Run: headless pygame with SDL's dummy video driver; simulated clock (each Clock.tick advances the game by its frame time, no real sleeping); random seed 0; keys injected as events and as key.get_pressed() state; no mouse input.
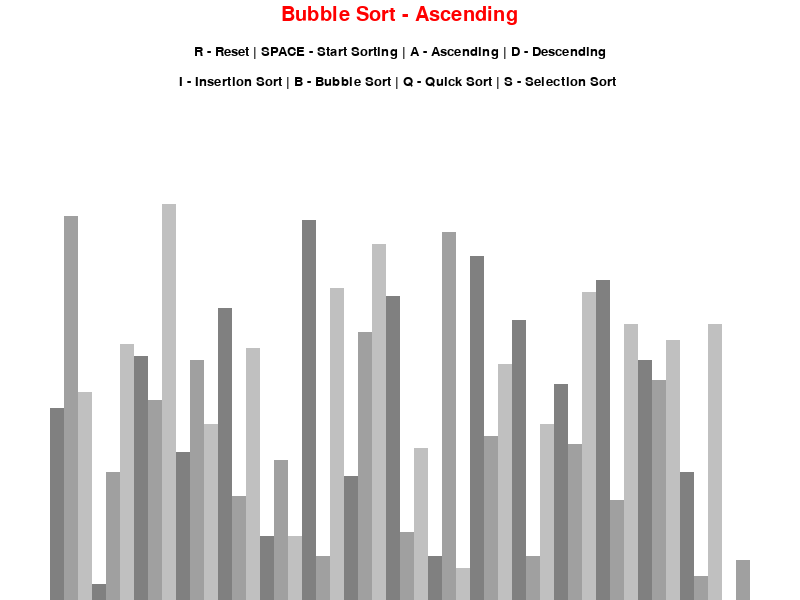
Frame 1 of 4 · flips 1–60 · no input
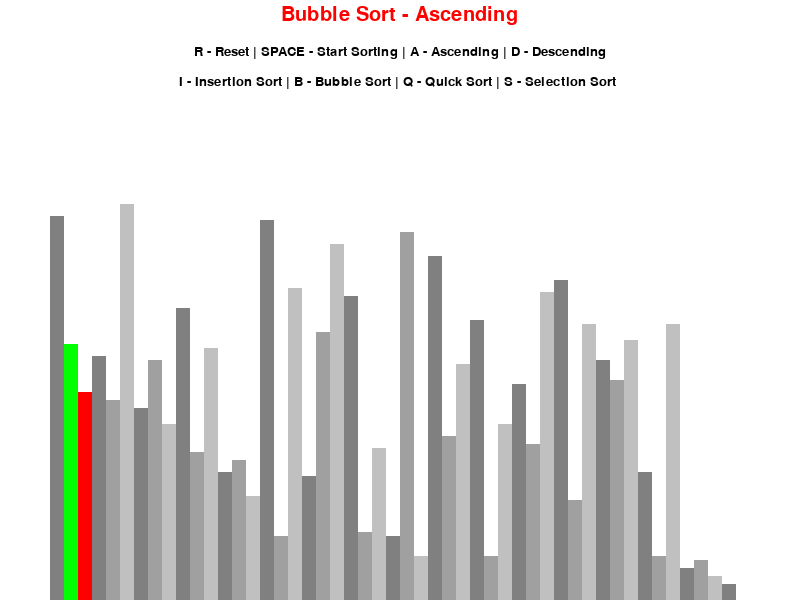
Frame 2 of 4 · flips 61–180 · tapped SPACE, RETURN · held RIGHT (→), D
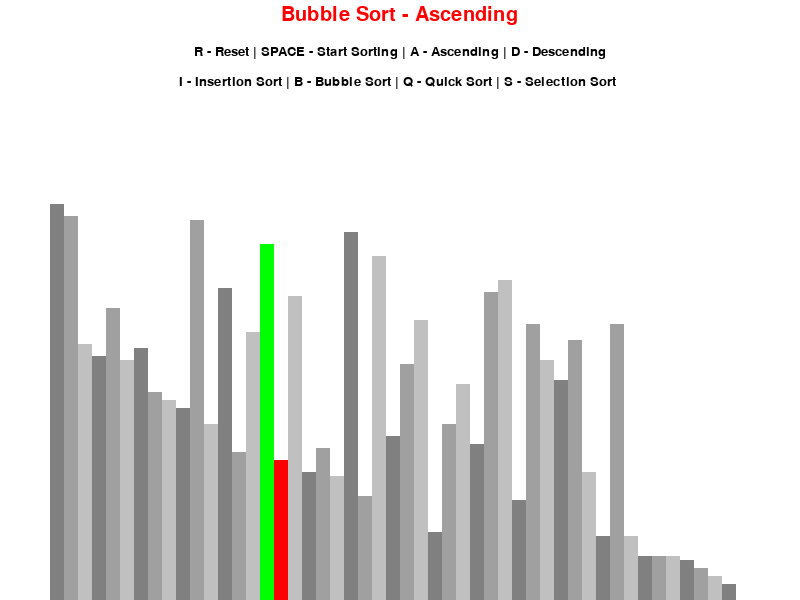
Frame 3 of 4 · flips 181–300 · held DOWN (↓), S
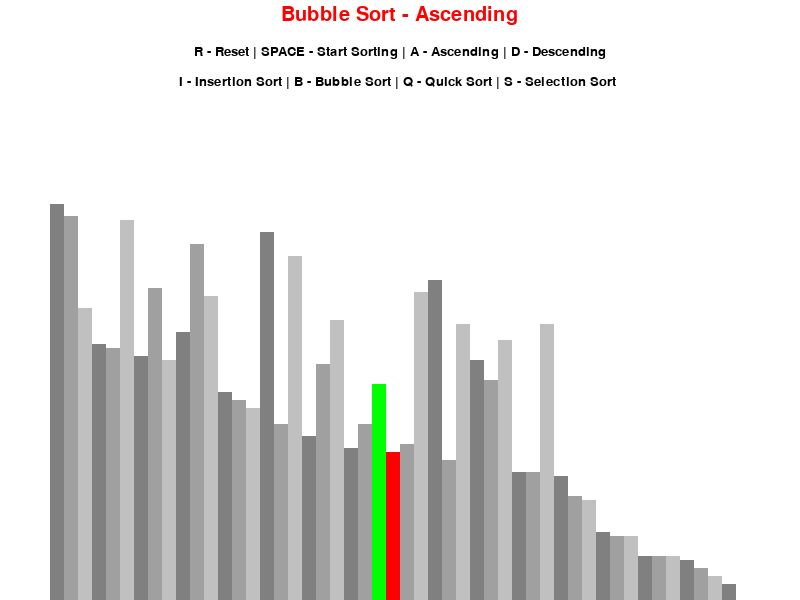
Frame 4 of 4 · flips 301–420 · held LEFT (←), A, UP (↑), W

The pygame program that drew these frames:

import pygame
import random
import math
# from algorithms import bubble_sort, insertion_sort
pygame.init()

# -------------------------------- algoritims definitions start --------------------------------

def bubble_sort(draw_info, ascending=True):
	lst = draw_info.lst

	for i in range(len(lst) - 1):
		for j in range(len(lst) - 1 - i):
			num1 = lst[j]
			num2 = lst[j + 1]

			if (num1 > num2 and ascending) or (num1 < num2 and not ascending):
				lst[j], lst[j + 1] = lst[j + 1], lst[j]
				draw_list(draw_info, {j: draw_info.GREEN, j + 1: draw_info.RED}, True)
				yield True

	return lst


def insertion_sort(draw_info, ascending=True):
	lst = draw_info.lst

	for i in range(1, len(lst)):
		current = lst[i]

		while True:
			ascending_sort = i > 0 and lst[i - 1] > current and ascending
			descending_sort = i > 0 and lst[i - 1] < current and not ascending

			if not ascending_sort and not descending_sort:
				break

			lst[i] = lst[i - 1]
			i = i - 1
			lst[i] = current
			draw_list(draw_info, {i - 1: draw_info.GREEN, i: draw_info.RED}, True)
			yield True

	return lst


def selection_sort(draw_info, ascending=True):
    lst = draw_info.lst

    for i in range(len(lst)):
        min_idx = i

        # Find the minimum element in the remaining unsorted part of the array
        for j in range(i+1, len(lst)):
            if (lst[j] < lst[min_idx] and ascending) or (lst[j] > lst[min_idx] and not ascending):
                min_idx = j

        # Swap the found minimum element with the first element
        lst[i], lst[min_idx] = lst[min_idx], lst[i]
        draw_list(draw_info, {i - 1: draw_info.GREEN, i: draw_info.RED}, True)
        yield True

    return lst


def quick_sort(draw_info, ascending=True):
    lst = draw_info.lst

    if len(lst) <= 1:
        return lst
    
    stack = [(0, len(lst)-1)]  # Initialize stack with initial left and right indices
    
    while stack:
        low, high = stack.pop()
        
        if low < high:
            pivot_idx = partition(draw_info, lst, low, high)
            
            # Push indices of the two subarrays onto the stack
            stack.append((low, pivot_idx - 1))
            stack.append((pivot_idx + 1, high))
            
            yield True
    
    return lst


def partition(draw_info, arr, low, high):
    pivot = arr[high]  # Choose the last element as the pivot
    i = low - 1
    
    for j in range(low, high):
        if arr[j] < pivot:
            i += 1
            arr[i], arr[j] = arr[j], arr[i]
    
    arr[i + 1], arr[high] = arr[high], arr[i + 1]
    draw_list(draw_info, {i - 1: draw_info.GREEN, i: draw_info.RED}, True)

    return i + 1


# -------------------------------- algoritims definitions end --------------------------------


class DrawInformation:
    # COLORS
    BLACK = 0, 0, 0
    WHITE = 255, 255, 255
    GREEN = 0, 255, 0
    RED   = 255, 0, 0
    BLUE  = 0, 0, 255
    BACKGROUND_COLOR = WHITE

    # BARS COLORS
    BARS = [
        (128, 128, 128),
        (160,160,160),
        (192,192,192)
    ]

    # FONTS
    FONT = pygame.font.SysFont("comicsans", 20)
    LARGE_FONT = pygame.font.SysFont("comicsans", 30)

    # PADDING
    SIDE_PAD = 100
    TOP_PAD  = 150

    def __init__(self, width, height, lst):
        self.width = width
        self.height = height

        self.window = pygame.display.set_mode((width, height))
        pygame.display.set_caption("Python Sorting Algorithms Visualizer")
        self.set_list(lst)

    
    def set_list(self, lst):
        self.lst = lst
        self.min_value = min(lst)
        self.max_value = max(lst)

        self.block_width = round((self.width - self.SIDE_PAD) / len(lst))
        self.block_height = math.floor((self.height - self.TOP_PAD) / (self.max_value - self.min_value))
        self.start_x = self.SIDE_PAD // 2


def draw(draw_info, algo_name, ascending):
    draw_info.window.fill(draw_info.BACKGROUND_COLOR)

    title = draw_info.LARGE_FONT.render(f"{algo_name} - {'Ascending' if ascending else 'Descending'}", 1, draw_info.RED)
    draw_info.window.blit(title, (draw_info.width/2 - title.get_width()/2 , 5))
    
    controls = draw_info.FONT.render("R - Reset | SPACE - Start Sorting | A - Ascending | D - Descending", 1, draw_info.BLACK)
    draw_info.window.blit(controls, (draw_info.width/2 - controls.get_width()/2 , 45))

    sorting = draw_info.FONT.render("I - Insertion Sort | B - Bubble Sort | Q - Quick Sort | S - Selection Sort ", 1, draw_info.BLACK)
    draw_info.window.blit(sorting, (draw_info.width/2 - sorting.get_width()/2 , 75))
    
    draw_list(draw_info)
    pygame.display.update()


def draw_list(draw_info, color_pos={}, clear_bg=False):
    lst = draw_info.lst

    if clear_bg:
        clear_rect = (draw_info.SIDE_PAD//2, draw_info.TOP_PAD, 
					  draw_info.width - draw_info.SIDE_PAD, draw_info.height - draw_info.TOP_PAD)
        
        pygame.draw.rect(draw_info.window, draw_info.BACKGROUND_COLOR, clear_rect)

    for i, val in enumerate(lst):
        x = draw_info.start_x + i * draw_info.block_width
        y = draw_info.height - (val - draw_info.min_value) * draw_info.block_height
        
        color_bar = draw_info.BARS[i % 3]
        if i in color_pos:
            color_bar = color_pos[i]

        pygame.draw.rect(draw_info.window, color_bar, (x, y, draw_info.block_width, draw_info.height))

    if clear_bg:
        pygame.display.update()


def generate_list(n, min, max):
    lst = []
    
    for _ in range(n):
        value = random.randint(min, max)
        lst.append(value)
    
    return lst


def main():
    run = True
    clock = pygame.time.Clock()

    n = 50
    min_val = 0
    max_val = 100

    lst = generate_list(n, min_val, max_val)
    draw_info = DrawInformation(800, 600, lst)
    sorting = False
    ascending = True

    sorting_algorithm = bubble_sort
    sorting_algo_name = "Bubble Sort"
    sorting_algorithm_generator = None

    while run:
        # clock.tick(10)
        clock.tick(60)
        # clock.tick(120)
        
        if sorting:
            try:
                next(sorting_algorithm_generator)
            except StopIteration:
                sorting = False
        else:
            draw(draw_info, sorting_algo_name, ascending)

        for event in pygame.event.get():
            if event.type == pygame.QUIT:
                run = False
            
            if event.type != pygame.KEYDOWN:
                continue
            
            if event.key == pygame.K_r:
                lst = generate_list(n, min_val, max_val)
                draw_info.set_list(lst)
                sorting = False
            elif event.key == pygame.K_SPACE and sorting == False:
                sorting = True
                sorting_algorithm_generator = sorting_algorithm(draw_info, ascending)
            elif event.key == pygame.K_a and not sorting:
                ascending = True
            elif event.key == pygame.K_d and not sorting:
                ascending = False
            elif event.key == pygame.K_i and not sorting:
                sorting_algorithm = insertion_sort
                sorting_algo_name = "insertion sort"
            elif event.key == pygame.K_b and not sorting:
                sorting_algorithm = bubble_sort
                sorting_algo_name = "bubble sort"
            elif event.key == pygame.K_s and not sorting:
                sorting_algorithm = selection_sort
                sorting_algo_name = "selection sort"
            elif event.key == pygame.K_q and not sorting:
                sorting_algorithm = quick_sort
                sorting_algo_name = "quick sort"
            

    pygame.quit()


if __name__ == "__main__":
    main()
